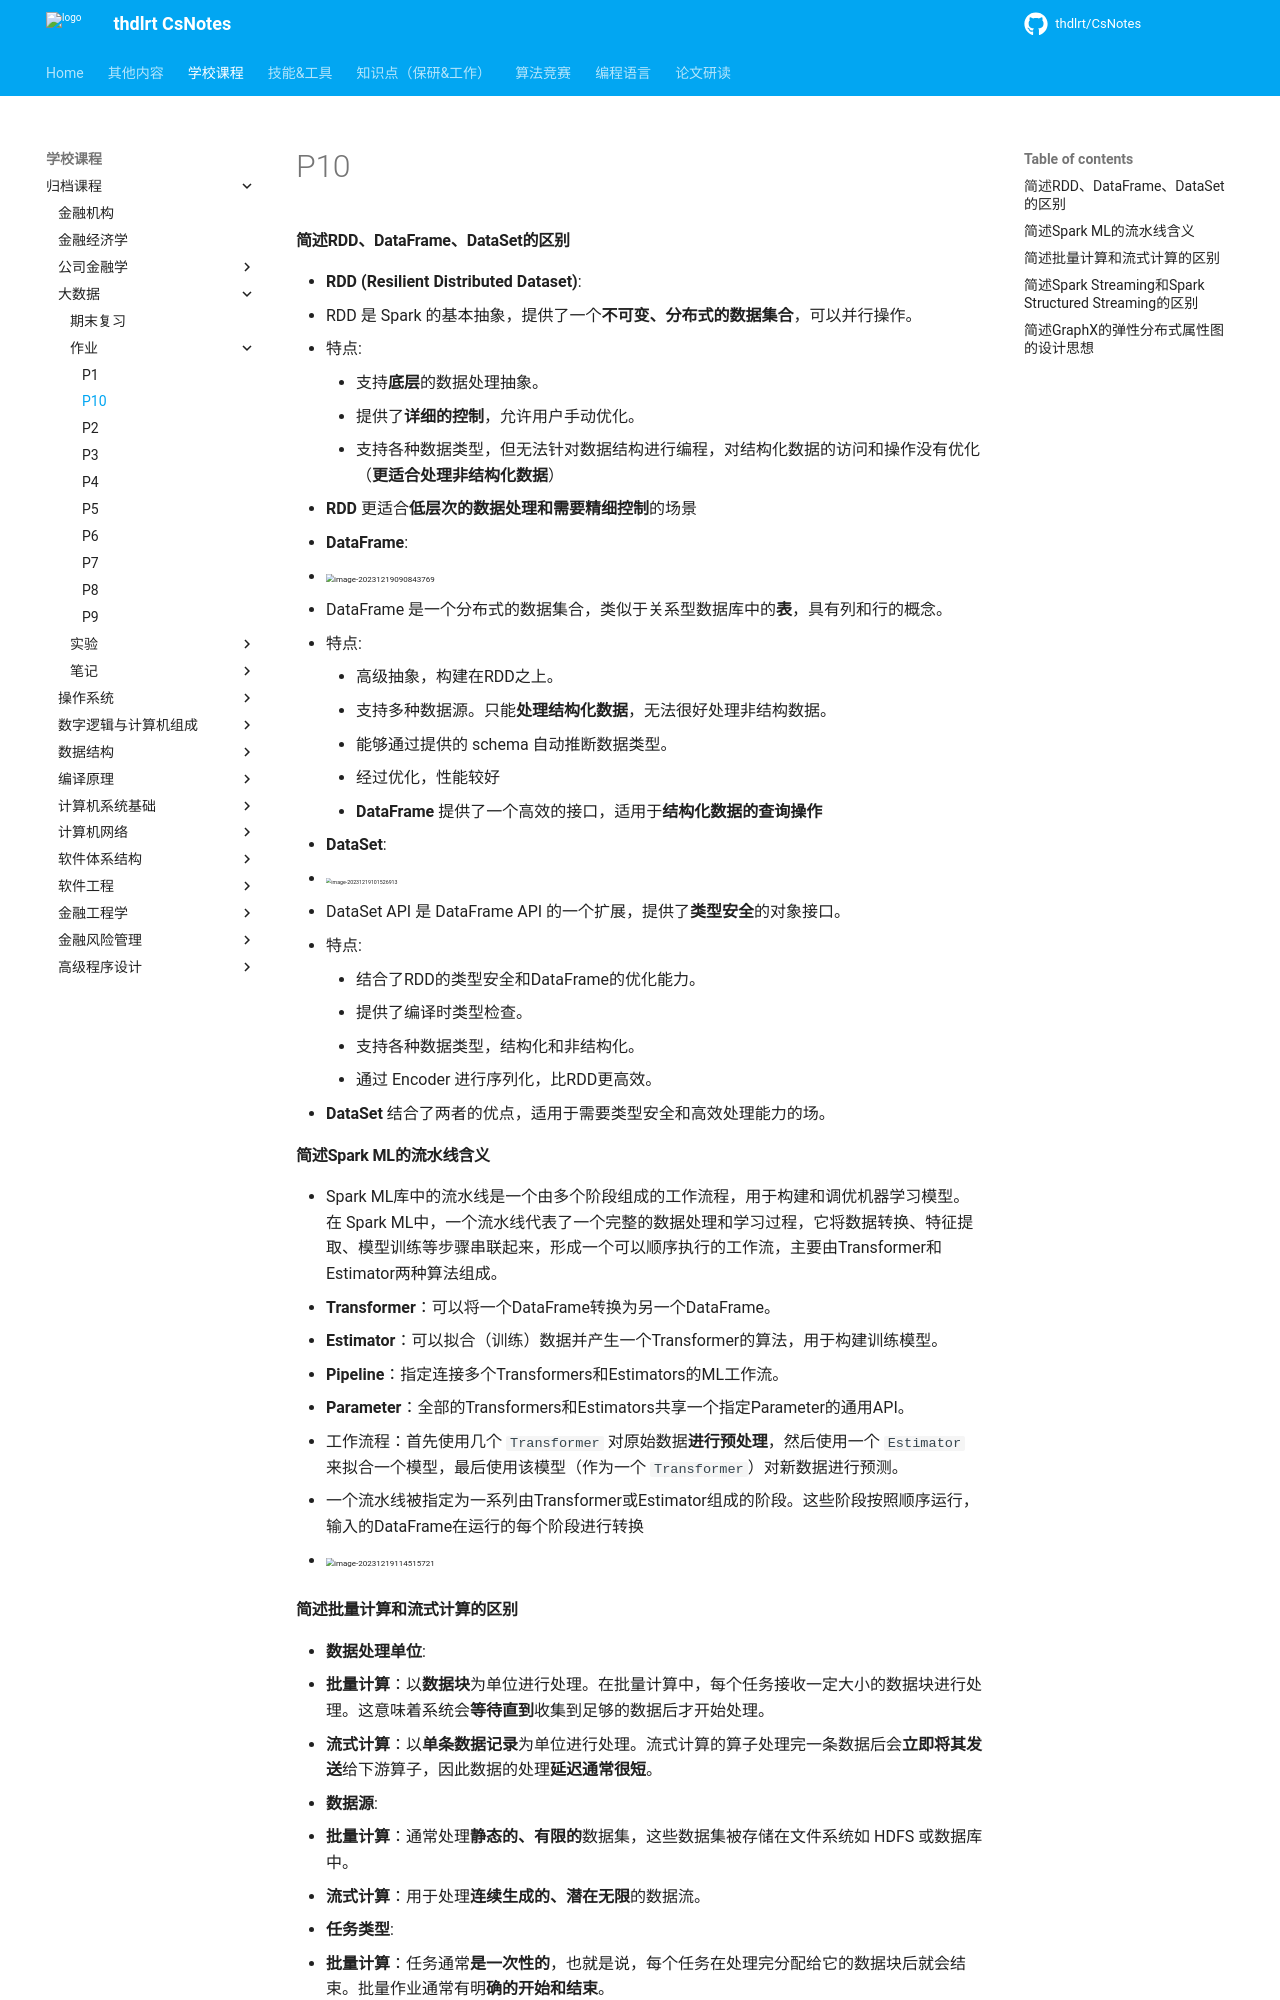

repository: thdlrt/CsNotes · page: 学校课程/归档课程/大数据/作业/p10/index.html · generator: mkdocs

#### 简述RDD、DataFrame、DataSet的区别

- **RDD (Resilient Distributed Dataset)**:
  - RDD 是 Spark 的基本抽象，提供了一个**不可变、分布式的数据集合**，可以并行操作。
  - 特点:
    - 支持**底层**的数据处理抽象。
    - 提供了**详细的控制**，允许用户手动优化。
    - 支持各种数据类型，但无法针对数据结构进行编程，对结构化数据的访问和操作没有优化（**更适合处理非结构化数据**）
  - **RDD** 更适合**低层次的数据处理和需要精细控制**的场景

- **DataFrame**:
  - <img src="https://thdlrt.oss-cn-beijing.aliyuncs.com/image-20231219090843769.png" alt="image-20231219090843769" style="zoom:50%;" />
  - DataFrame 是一个分布式的数据集合，类似于关系型数据库中的**表**，具有列和行的概念。
  - 特点:
    - 高级抽象，构建在RDD之上。
    - 支持多种数据源。只能**处理结构化数据**，无法很好处理非结构数据。
    - 能够通过提供的 schema 自动推断数据类型。
    - 经过优化，性能较好
      - **DataFrame** 提供了一个高效的接口，适用于**结构化数据的查询操作** 

- **DataSet**:
  - <img src="https://thdlrt.oss-cn-beijing.aliyuncs.com/image-20231219101526913.png" alt="image-20231219101526913" style="zoom: 33%;" />
  - DataSet API 是 DataFrame API 的一个扩展，提供了**类型安全**的对象接口。
  - 特点:
    - 结合了RDD的类型安全和DataFrame的优化能力。
    - 提供了编译时类型检查。
    - 支持各种数据类型，结构化和非结构化。
    - 通过 Encoder 进行序列化，比RDD更高效。
  - **DataSet** 结合了两者的优点，适用于需要类型安全和高效处理能力的场。

#### 简述Spark ML的流水线含义

- Spark ML库中的流水线是一个由多个阶段组成的工作流程，用于构建和调优机器学习模型。在 Spark ML中，一个流水线代表了一个完整的数据处理和学习过程，它将数据转换、特征提取、模型训练等步骤串联起来，形成一个可以顺序执行的工作流，主要由Transformer和Estimator两种算法组成。
- **Transformer**：可以将一个DataFrame转换为另一个DataFrame。

- **Estimator**：可以拟合（训练）数据并产生一个Transformer的算法，用于构建训练模型。

- **Pipeline**：指定连接多个Transformers和Estimators的ML工作流。

- **Parameter**：全部的Transformers和Estimators共享一个指定Parameter的通用API。

- 工作流程：首先使用几个 `Transformer` 对原始数据**进行预处理**，然后使用一个 `Estimator` 来拟合一个模型，最后使用该模型（作为一个 `Transformer`）对新数据进行预测。

- 一个流水线被指定为一系列由Transformer或Estimator组成的阶段。这些阶段按照顺序运行，输入的DataFrame在运行的每个阶段进行转换

- <img src="https://thdlrt.oss-cn-beijing.aliyuncs.com/image-20231219114515721.png" alt="image-20231219114515721" style="zoom: 50%;" />

#### 简述批量计算和流式计算的区别

- **数据处理单位**:
  - **批量计算**：以**数据块**为单位进行处理。在批量计算中，每个任务接收一定大小的数据块进行处理。这意味着系统会**等待直到**收集到足够的数据后才开始处理。
  - **流式计算**：以**单条数据记录**为单位进行处理。流式计算的算子处理完一条数据后会**立即将其发送**给下游算子，因此数据的处理**延迟通常很短**。

- **数据源**:
  - **批量计算**：通常处理**静态的、有限的**数据集，这些数据集被存储在文件系统如 HDFS 或数据库中。
  - **流式计算**：用于处理**连续生成的、潜在无限**的数据流。

- **任务类型**:
  - **批量计算**：任务通常**是一次性的**，也就是说，每个任务在处理完分配给它的数据块后就会结束。批量作业通常有明**确的开始和结束**。
  - **流式计算**：任务通常是**持久运行的**，也称为长任务。这些任务不停地从数据源接收数据，处理后即时产出结果。流式计算的任务可能永远不会结束，除非显式停止。

- 离线=批量？实时=流式？
  - 离线和实时应该指的是：**数据处理的延迟**；批量和流式指的是：**数据处理的方式**。两者并没有必然的关系。事实上 Spark streaming 就是采用小批量的方式来实现实时计算。
